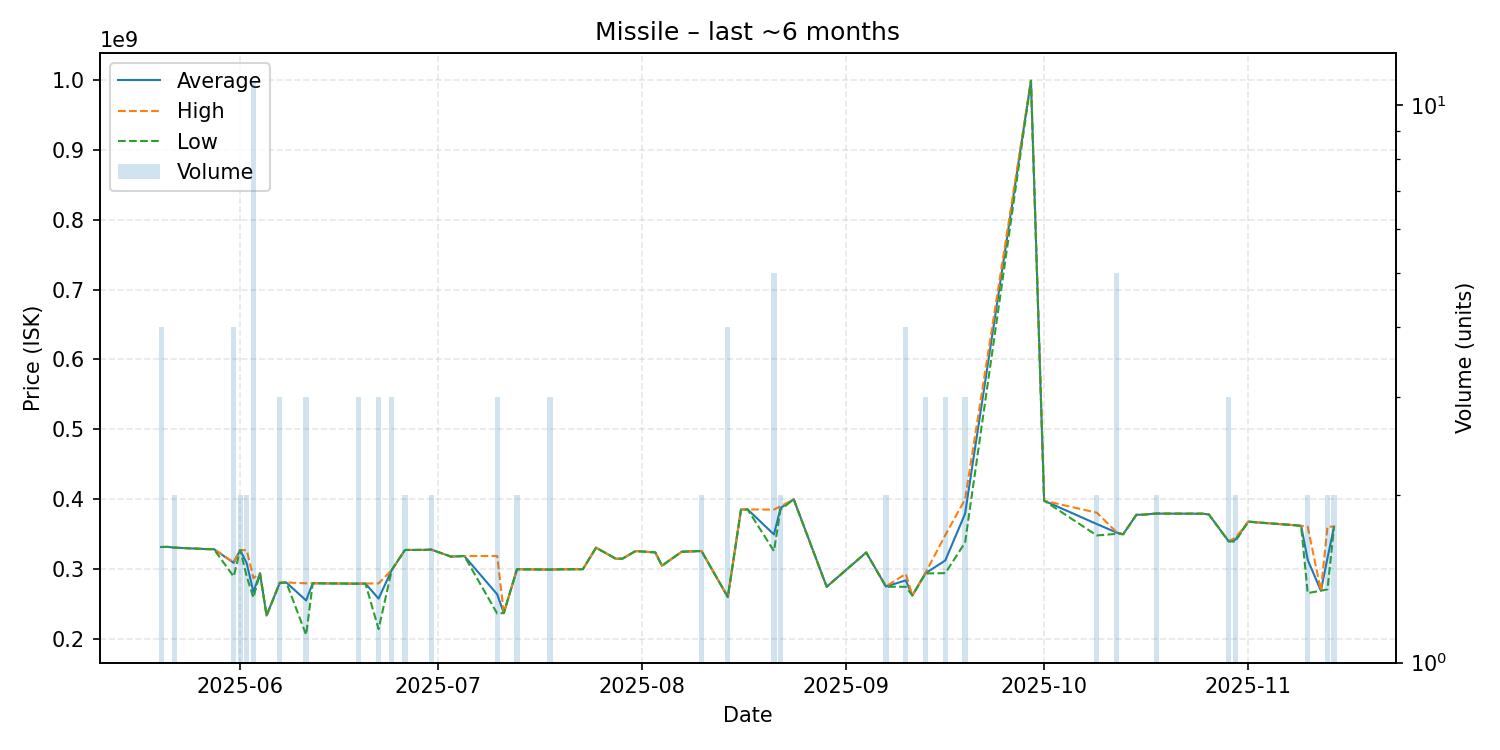

Source data for this figure (header and first rows):
date, average, highest, lowest, order_count, volume
2025-05-20, 331775000, 331850000, 331700000, 4, 4
2025-05-21, 331900000, 331900000, 331900000, 1, 1
2025-05-22, 330900000, 330900000, 330900000, 2, 2
2025-05-27, 328700000, 328700000, 328700000, 1, 1
2025-05-28, 328700000, 328700000, 328700000, 1, 1
2025-05-31, 309175000, 310000000, 289600000, 4, 4
2025-06-01, 327450000, 327500000, 327400000, 2, 2
2025-06-02, 308100000, 327000000, 289200000, 2, 2
2025-06-03, 267627273, 287200000, 259300000, 7, 11
2025-06-04, 294100000, 294100000, 294100000, 1, 1
2025-06-05, 233700000, 233700000, 233700000, 1, 1
2025-06-07, 280466667, 281100000, 280150000, 3, 3
2025-06-08, 281000000, 281000000, 281000000, 1, 1
2025-06-11, 255266667, 279850000, 206100000, 3, 3
2025-06-12, 279900000, 279900000, 279900000, 1, 1
2025-06-19, 279333333, 279400000, 279300000, 3, 3
2025-06-20, 279500000, 279500000, 279500000, 1, 1
2025-06-22, 257933333, 279700000, 214400000, 3, 3
2025-06-24, 299000000, 299000000, 299000000, 3, 3
2025-06-26, 327500000, 327500000, 327500000, 2, 2
2025-06-28, 327600000, 327600000, 327600000, 1, 1
2025-06-29, 327700000, 327700000, 327700000, 1, 1
2025-06-30, 328000000, 328000000, 328000000, 2, 2
2025-07-03, 318000000, 318000000, 318000000, 1, 1
2025-07-05, 318900000, 318900000, 318900000, 1, 1
2025-07-10, 264033333, 318900000, 236600000, 2, 3
2025-07-11, 237300000, 237300000, 237300000, 1, 1
2025-07-13, 299950000, 300000000, 299900000, 2, 2
2025-07-18, 299500000, 299500000, 299500000, 3, 3
2025-07-20, 299900000, 299900000, 299900000, 1, 1
2025-07-23, 300000000, 300000000, 300000000, 1, 1
2025-07-25, 330800000, 330800000, 330800000, 1, 1
2025-07-28, 315000000, 315000000, 315000000, 1, 1
2025-07-29, 315000000, 315000000, 315000000, 1, 1
2025-07-31, 326000000, 326000000, 326000000, 1, 1
2025-08-03, 324000000, 324000000, 324000000, 1, 1
2025-08-04, 305000000, 305000000, 305000000, 1, 1
2025-08-07, 325000000, 325000000, 325000000, 1, 1
2025-08-10, 326000000, 326000000, 326000000, 1, 2
2025-08-14, 260200000, 260200000, 260200000, 3, 4
2025-08-16, 385300000, 385300000, 385300000, 1, 1
2025-08-17, 385500000, 385500000, 385500000, 1, 1
2025-08-21, 349700000, 385250000, 326000000, 3, 5
2025-08-22, 387650000, 390000000, 385300000, 2, 2
2025-08-24, 399900000, 399900000, 399900000, 1, 1
2025-08-29, 274900000, 274900000, 274900000, 1, 1
2025-09-04, 323900000, 323900000, 323900000, 1, 1
2025-09-07, 275200000, 275500000, 274900000, 2, 2
2025-09-10, 284100000, 293300000, 274900000, 3, 4
2025-09-11, 262400000, 262400000, 262400000, 1, 1
2025-09-13, 294300000, 295000000, 293950000, 3, 3
2025-09-16, 312533333, 348800000, 294400000, 3, 3
2025-09-19, 379333333, 400000000, 338000000, 3, 3
2025-09-29, 998600000, 998600000, 998600000, 1, 1
2025-10-01, 398000000, 398000000, 398000000, 1, 1
2025-10-09, 364550000, 380800000, 348300000, 2, 2
2025-10-12, 352420000, 352900000, 350600000, 4, 5
2025-10-13, 350000000, 350000000, 350000000, 1, 1
2025-10-15, 377800000, 377800000, 377800000, 1, 1
2025-10-16, 378000000, 378000000, 378000000, 1, 1
... 14 more rows
